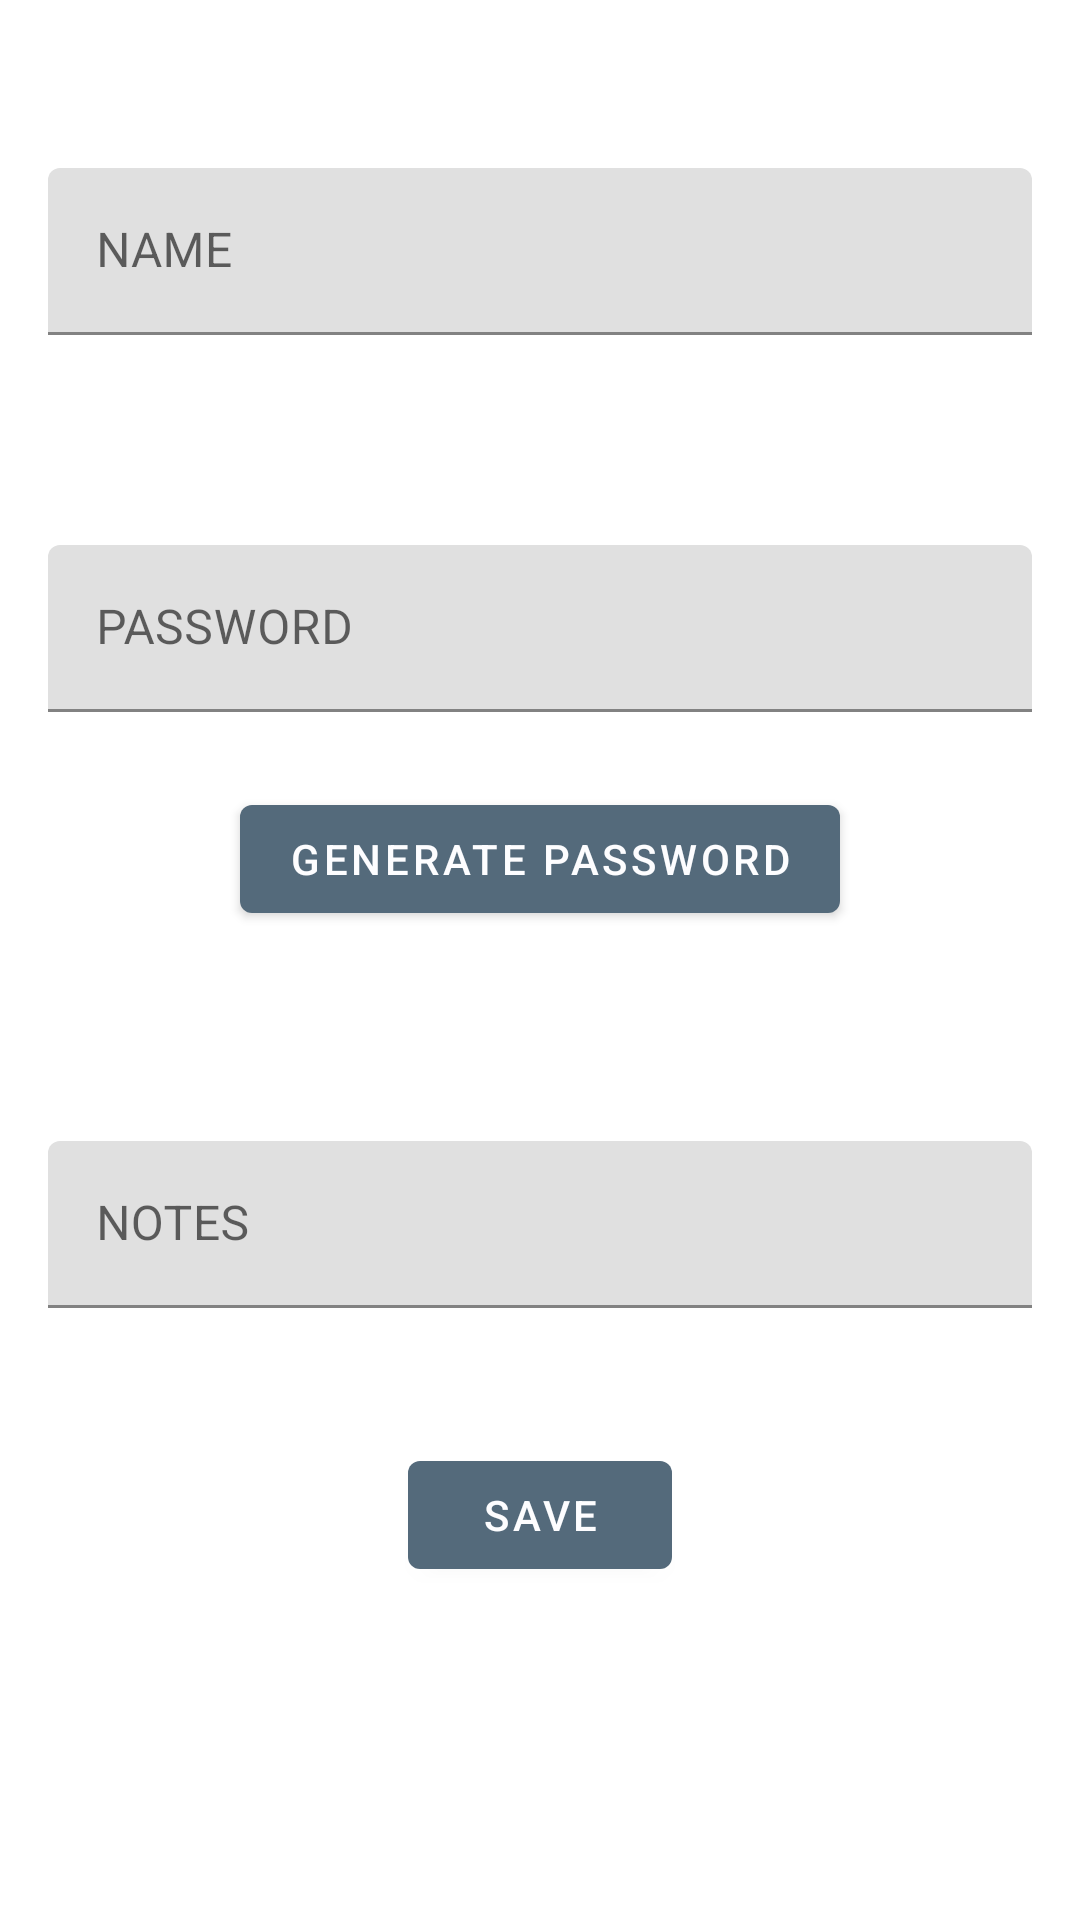

Write the Android layout XML for this screen, with the resource values it uses.
<!-- AndroidManifest.xml: application theme Theme.PassLock -->
<!-- res/layout/fragment_password_add.xml -->
<?xml version="1.0" encoding="utf-8"?>
<androidx.constraintlayout.widget.ConstraintLayout
    xmlns:android="http://schemas.android.com/apk/res/android"
    xmlns:app="http://schemas.android.com/apk/res-auto"
    xmlns:tools="http://schemas.android.com/tools"
    android:layout_width="match_parent"
    android:layout_height="match_parent"
    android:layout_margin="16dp"
    android:padding="16dp"
    tools:context=".AddPasswordFragment">


    <com.google.android.material.textfield.TextInputLayout
        android:id="@+id/nameInputLabel"
        android:layout_width="match_parent"
        android:layout_height="wrap_content"
        android:layout_marginTop="40dp"
        app:layout_constraintStart_toStartOf="parent"
        app:layout_constraintTop_toTopOf="parent">

        <com.google.android.material.textfield.TextInputEditText
            android:id="@+id/nameInput"
            android:layout_width="match_parent"
            android:layout_height="wrap_content"
            android:hint="NAME" />
    </com.google.android.material.textfield.TextInputLayout>



    <com.google.android.material.textfield.TextInputLayout
        android:id="@+id/passwordInputLabel"
        android:layout_width="match_parent"
        android:layout_height="wrap_content"
        android:layout_marginTop="70dp"
        app:layout_constraintStart_toStartOf="@+id/nameInputLabel"
        app:layout_constraintTop_toBottomOf="@+id/nameInputLabel">

        <com.google.android.material.textfield.TextInputEditText
            android:id="@+id/passwordInput"
            android:layout_width="match_parent"
            android:layout_height="wrap_content"
            android:hint="PASSWORD" />
    </com.google.android.material.textfield.TextInputLayout>

    <Button
        android:id="@+id/auto_generate_button"
        android:layout_width="wrap_content"
        android:layout_height="wrap_content"
        android:layout_marginTop="25dp"
        android:text="Generate Password"
        app:layout_constraintEnd_toEndOf="parent"
        app:layout_constraintStart_toStartOf="parent"
        app:layout_constraintTop_toBottomOf="@+id/passwordInputLabel" />


    <com.google.android.material.textfield.TextInputLayout
        android:id="@+id/notesInputLabel"
        android:layout_width="match_parent"
        android:layout_height="wrap_content"
        android:layout_marginTop="70dp"
        app:layout_constraintStart_toStartOf="@+id/nameInputLabel"
        app:layout_constraintTop_toBottomOf="@+id/auto_generate_button">

        <com.google.android.material.textfield.TextInputEditText
            android:id="@+id/notesInput"
            android:layout_width="match_parent"
            android:layout_height="wrap_content"
            android:hint="NOTES" />
    </com.google.android.material.textfield.TextInputLayout>

    <Button
        android:id="@+id/saveButton"
        android:layout_width="wrap_content"
        android:layout_height="wrap_content"
        android:layout_marginTop="45dp"
        android:text="Save"
        app:layout_constraintEnd_toEndOf="parent"
        app:layout_constraintStart_toStartOf="parent"
        app:layout_constraintTop_toBottomOf="@+id/notesInputLabel" />

</androidx.constraintlayout.widget.ConstraintLayout>
<!-- resources referenced by this layout -->
<resources>
  <style name="Theme.PassLock" parent="Theme.MaterialComponents.DayNight.DarkActionBar">
          
          <item name="colorPrimary">@color/purple_500</item>
          <item name="colorPrimaryVariant">@color/purple_700</item>
          <item name="colorOnPrimary">@color/white</item>
          
          <item name="colorSecondary">@color/teal_200</item>
          <item name="colorSecondaryVariant">@color/teal_700</item>
          <item name="colorOnSecondary">@color/black</item>
          
          <item name="android:statusBarColor" tools:targetApi="l">?attr/colorPrimaryVariant</item>
          
      </style>
  <color name="purple_500">#546A7B</color>
  <color name="purple_700">#3F505D</color>
  <color name="white">#FDFDFF</color>
  <color name="teal_200">#C6C5B9</color>
  <color name="teal_700">#FF018786</color>
  <color name="black">#393D3F</color>
</resources>
